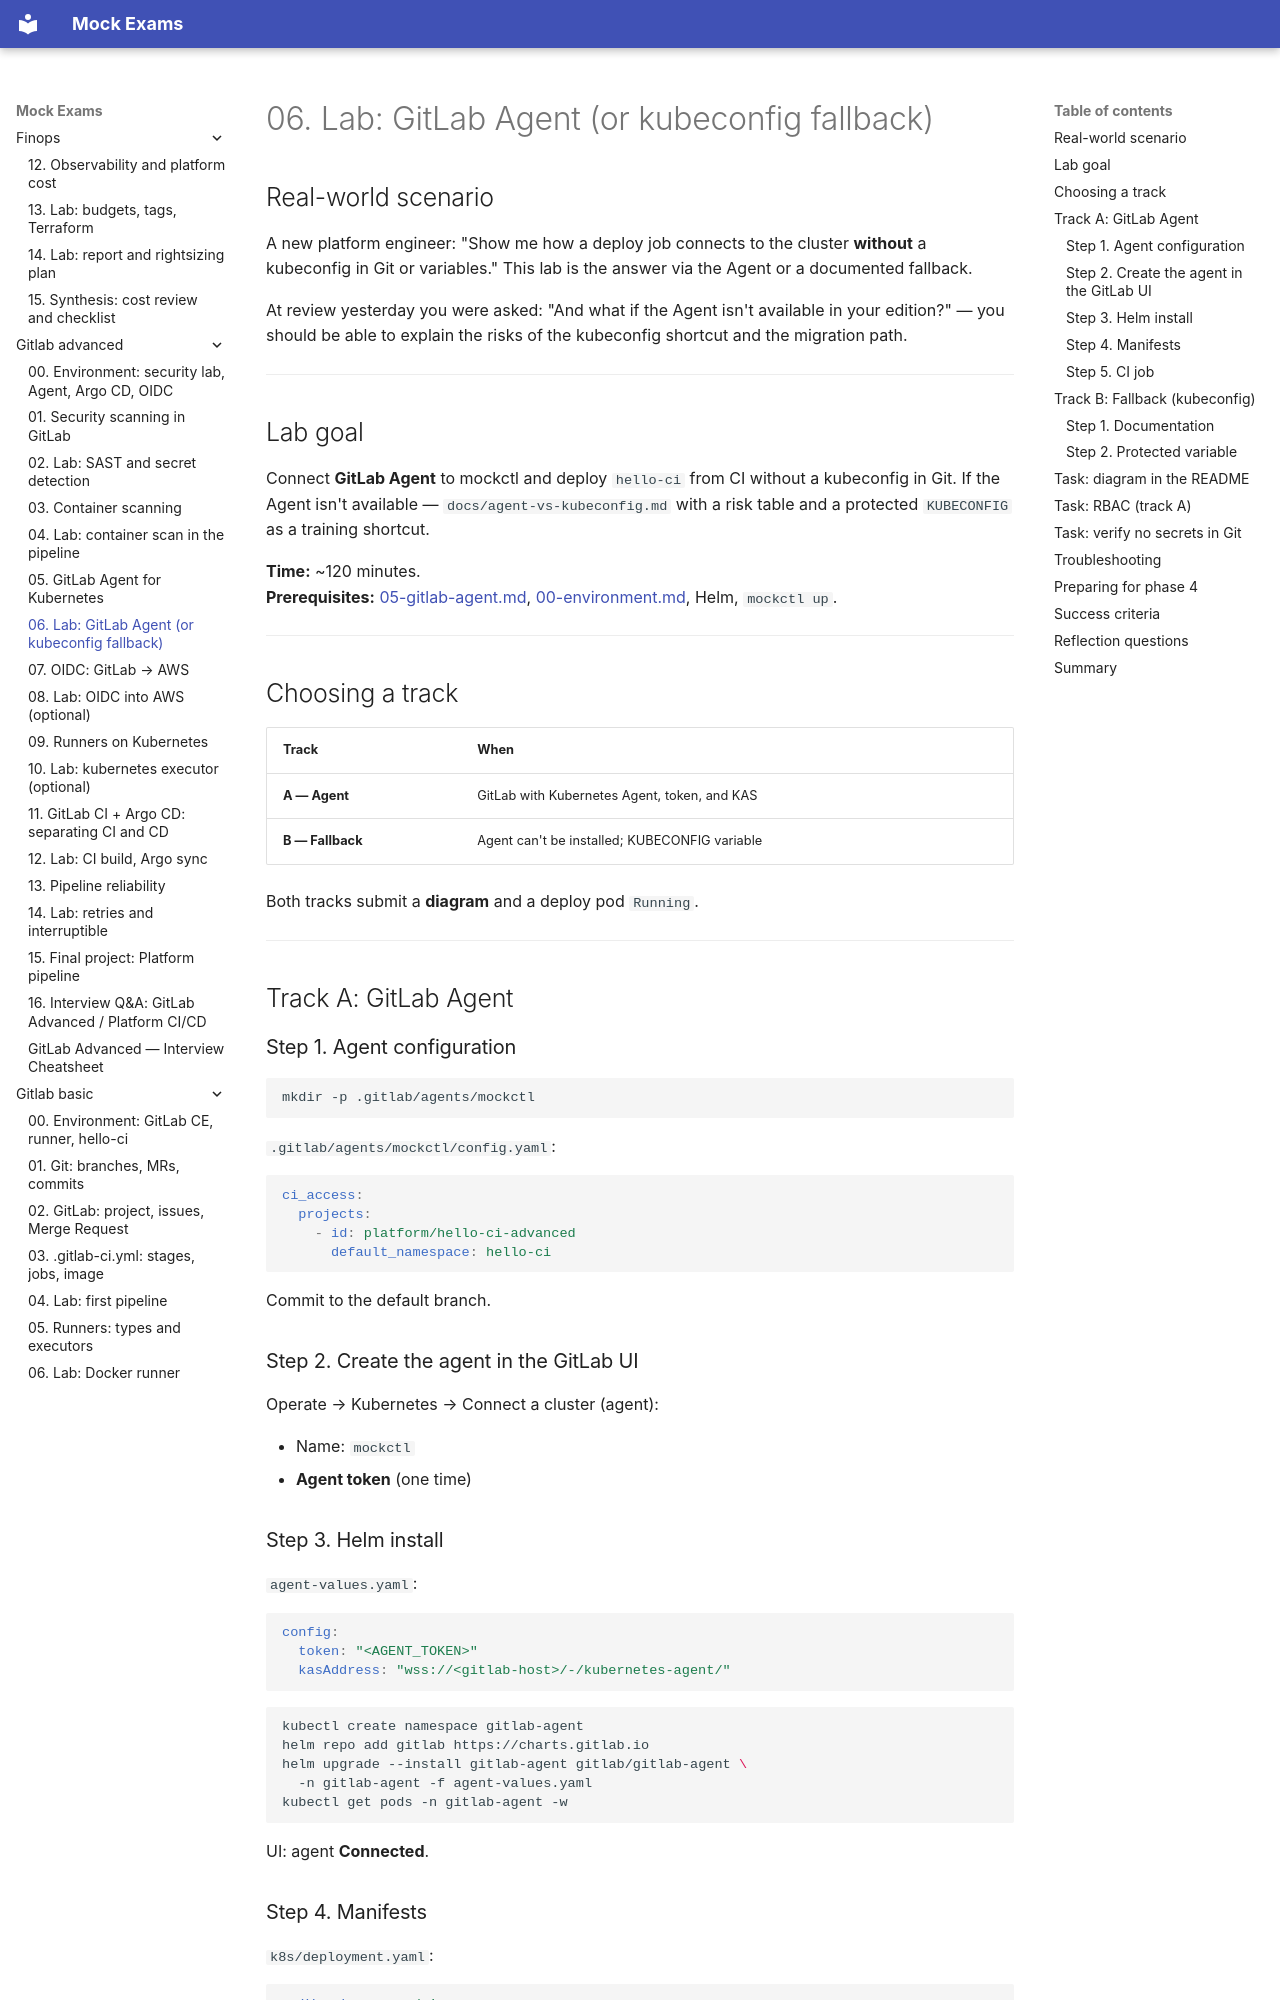

repository: FedorArbuzov/mock-exams · page: gitlab-advanced/06-lab-agent/index.html · generator: mkdocs

# 06. Lab: GitLab Agent (or kubeconfig fallback)

## Real-world scenario

A new platform engineer: "Show me how a deploy job connects to the cluster **without** a kubeconfig in Git or variables." This lab is the answer via the Agent or a documented fallback.

At review yesterday you were asked: "And what if the Agent isn't available in your edition?" — you should be able to explain the risks of the kubeconfig shortcut and the migration path.

---

## Lab goal

Connect **GitLab Agent** to mockctl and deploy `hello-ci` from CI without a kubeconfig in Git. If the Agent isn't available — `docs/agent-vs-kubeconfig.md` with a risk table and a protected `KUBECONFIG` as a training shortcut.

**Time:** ~120 minutes.  
**Prerequisites:** [05-gitlab-agent.md](05-gitlab-agent.md), [00-environment.md](00-environment.md), Helm, `mockctl up`.

---

## Choosing a track

| Track | When |
|------|-------|
| **A — Agent** | GitLab with Kubernetes Agent, token, and KAS |
| **B — Fallback** | Agent can't be installed; KUBECONFIG variable |

Both tracks submit a **diagram** and a deploy pod `Running`.

---

## Track A: GitLab Agent

### Step 1. Agent configuration

```bash
mkdir -p .gitlab/agents/mockctl
```

`.gitlab/agents/mockctl/config.yaml`:

```yaml
ci_access:
  projects:
    - id: platform/hello-ci-advanced
      default_namespace: hello-ci
```

Commit to the default branch.

### Step 2. Create the agent in the GitLab UI

Operate → Kubernetes → Connect a cluster (agent):

- Name: `mockctl`
- **Agent token** (one time)
